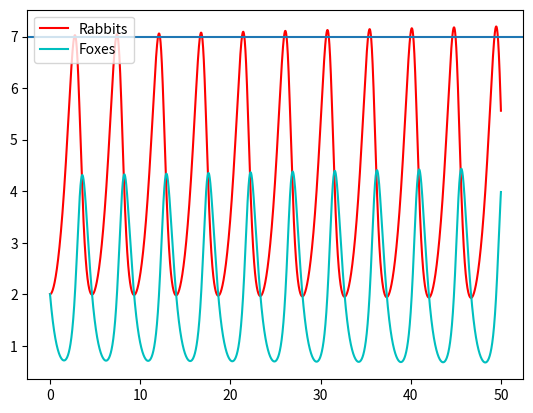

Source code (Python):
import numpy as np
import matplotlib.pyplot as plt

def RK4(f, y0, x1, xN, N, coeffs):
    step = (xN - x1) / (N - 1)
    t, y = x1, y0
    result = [(t, y)]
    while t < xN:
        k1 = step * f(y, t, *coeffs)
        k2 = step * f(y + k1/2, t + step/2, *coeffs)
        k3 = step * f(y + k2/2, t + step/2, *coeffs)
        k4 = step * f(y + k3/2, t + step, *coeffs)
        y += (0.166666666) * (k1 + 2*k2 + 2*k3 + k4)
        t += step
        result.append((t, y))
    return np.array(result)

def vRK4(f, y0, x1, xN, N, coeffs):
    assert( np.shape(f) == np.shape(y0) )
    assert( np.shape(f)[0] == np.shape(coeffs)[0] )

    # Calls each function in f_arr
    #with it's respective coeffs in c_arr.
    def caller(f_arr, t, p_arr, c_arr):
        return np.array([f(t, [*p, *c]) for f, p, c in zip(f_arr, p_arr, c_arr)])

    step = (xN - x1) / (N - 1)

    times = np.linspace(x1, xN, N)
    result = np.zeros((N, len(y0) + 1))

    # Set initial conditions
    result[0, 1:] = y0 
    result[:, 0] = times

    for i in range(1, len(times)):
        t = times[i - 1]

        # [ [t, x, y, rabbit_coeffs],
        #   [t, x, y, fox_coeffs] ]
        # Construct initial coefficients
        params = np.array([ result[i-1, 1:] for j in range(len(f)) ])

        k1 = step * caller(f, t, params, coeffs)
        k2 = step * caller(f, t + step/2, params + k1/2, coeffs)
        k3 = step * caller(f, t + step/2, params + k2/2, coeffs)
        k4 = step * caller(f, t + step, params + k3/3, coeffs)

        y = params + (0.166666666) * (k1 + 2*k2 + 2*k3 + k4)
        result[i, 1:] = np.diag(y)

    return result

def rabbit_pop(t, r):
    x, y, a, b = r
    return [a * x - b * x * y, y]
def fox_pop(t, r):
    x, y, gamma, delta = r
    return [x, gamma * x * y - delta * y]

f = [rabbit_pop, fox_pop]
y0 = [2, 2]
coeffs = [[1, 0.5],
          [0.5, 2]]

model = vRK4(f, y0, 0, 50, 50000, coeffs)

plt.plot(model[:, 0], model[:, 1], c='r', label='Rabbits')
plt.plot(model[:, 0], model[:, 2], c='c', label='Foxes')
plt.axhline(7)
plt.legend()
plt.show()
